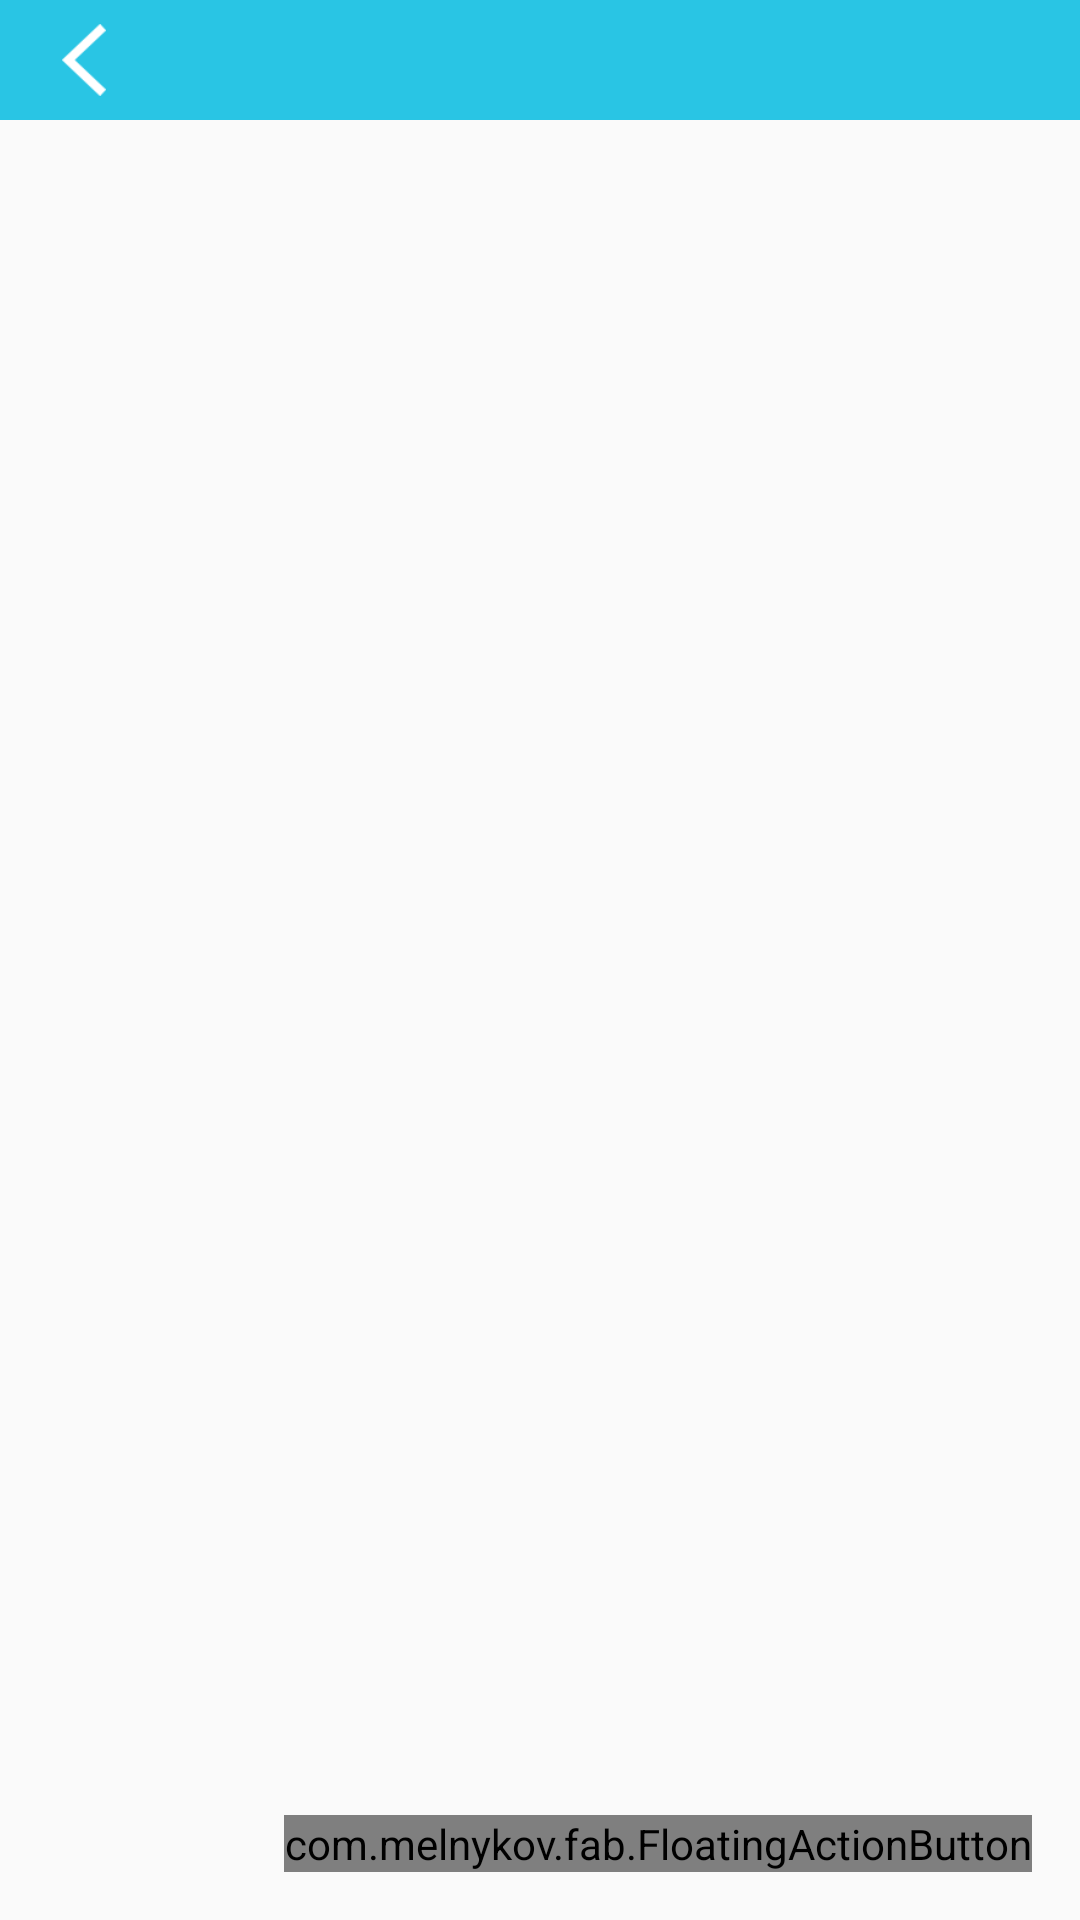

The Android layout XML behind this screen, and the referenced resources:
<!-- AndroidManifest.xml: application theme AppTheme -->
<!-- res/layout/activity_booth_detail.xml -->
<?xml version="1.0" encoding="utf-8"?>
<FrameLayout
    android:layout_height="match_parent"
    android:layout_width="match_parent"
    xmlns:android="http://schemas.android.com/apk/res/android" >
<LinearLayout
    android:layout_width="match_parent"
    android:layout_height="match_parent"
    android:orientation="vertical">

    <RelativeLayout
        android:layout_width="match_parent"
        android:layout_height="wrap_content">

        <android.support.v7.widget.Toolbar
            android:id="@+id/booth_detail_toolbar"
            android:layout_width="match_parent"
            android:layout_height="40dp"
            android:background="#29c5e4">

            
            <ImageView
                android:id="@+id/btn_booth_back"
                android:layout_width="24dp"
                android:layout_height="24dp"
                android:layout_gravity="left"
                android:gravity="left"
                android:src="@drawable/booth_back" />


            <TextView
                android:id="@+id/tv_logo_name"
                android:layout_width="wrap_content"
                android:layout_height="wrap_content"
                android:layout_gravity="center"
                android:clickable="false"
                android:focusable="false"
                android:longClickable="false"
                android:text=""
                android:textColor="#ffffff"
                android:textSize="20dp" />
        </android.support.v7.widget.Toolbar>
    </RelativeLayout>


    <ListView
        android:divider="#00000000"
        android:id="@+id/lv_booth_detail_idea"
        android:layout_width="match_parent"
        android:layout_height="match_parent"
        android:listSelector="@android:color/transparent"
        android:paddingTop="4dp"
        android:scrollbars="none" />


</LinearLayout>

    <com.melnykov.fab.FloatingActionButton
        android:id="@+id/fab_booth"
        android:layout_width="wrap_content"
        android:layout_height="wrap_content"
        android:layout_gravity="bottom|right"
        android:layout_margin="16dp"
        android:src="@drawable/btn_float2" />
</FrameLayout>
<!-- resources referenced by this layout -->
<resources>
  <!-- drawable booth_back: png bitmap (drawable-xxhdpi, 3330 bytes) -->
  <style name="AppTheme" parent="Theme.AppCompat.Light.DarkActionBar">
          <item name="actionBarSize">0dp</item>
          <item name="contentInsetStart">0dp</item>
          <item name="contentInsetEnd">0dp</item>
  
          
          <item name="android:fitsSystemWindows">true</item>
  
          <item name="android:windowContentOverlay">@null</item>
  
          <item name="windowActionBarOverlay">true</item>
  
      </style>
</resources>
